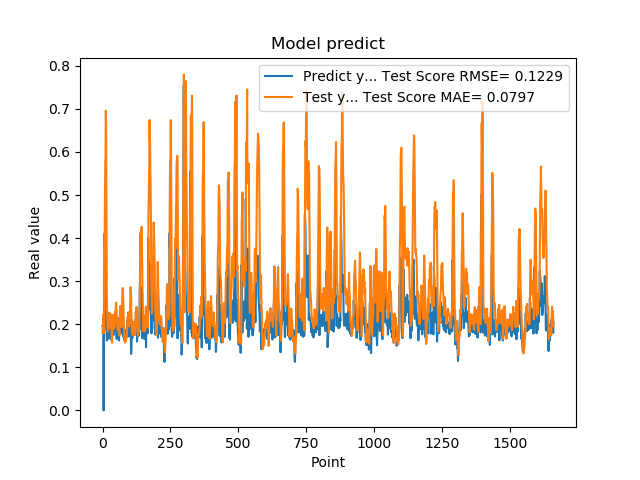

Values plotted in this chart, from the file beside it:
1.955727785830000398e-01, 1.793146672150470744e-01
1.954265981910000005e-01, 1.916210765620345313e-01
2.004670947789999880e-01, 2.059015830216794907e-01
2.029463946819999587e-01, 2.128961926770047697e-01
0.000000000000000000e+00, 2.240856245373046007e-01
1.862521618600000151e-01, 1.793911079800388497e-01
1.862153261900000301e-01, 2.064020225996966718e-01
4.038094580169999670e-01, 2.283962811403285331e-01
4.118085205549999461e-01, 4.161325154423591854e-01
3.743042349819999948e-01, 4.956974534891321893e-01
3.571429848669999685e-01, 5.786598695441785845e-01
2.572054266930000055e-01, 5.869508253520580032e-01
2.409307956699999753e-01, 6.955318559022404257e-01
2.253161966800000249e-01, 6.675551896484860359e-01
1.935185044999999937e-01, 5.428863942125258246e-01
1.787700653079999924e-01, 4.083946088231882876e-01
1.622045934200000150e-01, 2.619506833197337015e-01
1.761920750140000269e-01, 2.229641741557683576e-01
1.883655935530000325e-01, 1.994599706381074977e-01
1.861467957499999548e-01, 1.839796860378340171e-01
1.954913884399999968e-01, 1.831676624509714357e-01
1.954011768099999935e-01, 1.935562856366120632e-01
1.660518944260000185e-01, 2.051310514128411311e-01
1.907722949980000249e-01, 1.904591275652398608e-01
2.156041562559999625e-01, 1.950069453291472799e-01
1.898660957809999716e-01, 2.270606855157520365e-01
1.770474612709999895e-01, 2.220057497096933341e-01
2.001174986360000074e-01, 2.008457885118194175e-01
1.948629021640000125e-01, 2.163858087457559143e-01
1.922753006219999894e-01, 2.240216846829421182e-01
1.779100298880000042e-01, 2.108692168537497080e-01
1.810636967419999854e-01, 1.965920001427967079e-01
1.680064052340000114e-01, 1.968998938473857929e-01
1.635809391740000174e-01, 1.800909176311308035e-01
1.706920862200000111e-01, 1.663162295485071940e-01
1.916799396280000345e-01, 1.568463163209415090e-01
2.085516005749999957e-01, 1.761604484540615356e-01
2.058236002919999752e-01, 2.047558349582839499e-01
1.828240007160000513e-01, 2.218461307595460397e-01
1.857409924269999846e-01, 2.129383125551294886e-01
1.775099337099999841e-01, 2.111503267297081265e-01
1.752161234619999952e-01, 2.039379654954123211e-01
1.971126049759999999e-01, 1.896007060543375977e-01
1.845117062330000057e-01, 1.920058284905687418e-01
1.984785944219999987e-01, 1.928497786695914928e-01
2.143009155989999692e-01, 2.034279419257428445e-01
1.841159015890000139e-01, 2.290717566742208333e-01
2.104043960570000094e-01, 2.225088583421136468e-01
2.032361328599999739e-01, 2.329513535428721360e-01
2.088565975429999833e-01, 2.401040466593105382e-01
1.960448026660000231e-01, 2.501002926598036580e-01
1.900728046889999523e-01, 2.332451831113031282e-01
1.658952832220000062e-01, 2.296851026964390752e-01
1.872539073229999851e-01, 2.023488925536197913e-01
1.852532625200000171e-01, 2.015779543604153123e-01
1.799222826959999966e-01, 1.931935504497377387e-01
2.012764066460000223e-01, 1.856614119586864897e-01
1.978618204589999985e-01, 1.978482222115358902e-01
1.950792670250000027e-01, 2.126857712938136913e-01
1.711323857310000085e-01, 2.149077689707556138e-01
1.623787879939999901e-01, 1.967341644059744654e-01
... 1,599 more rows
